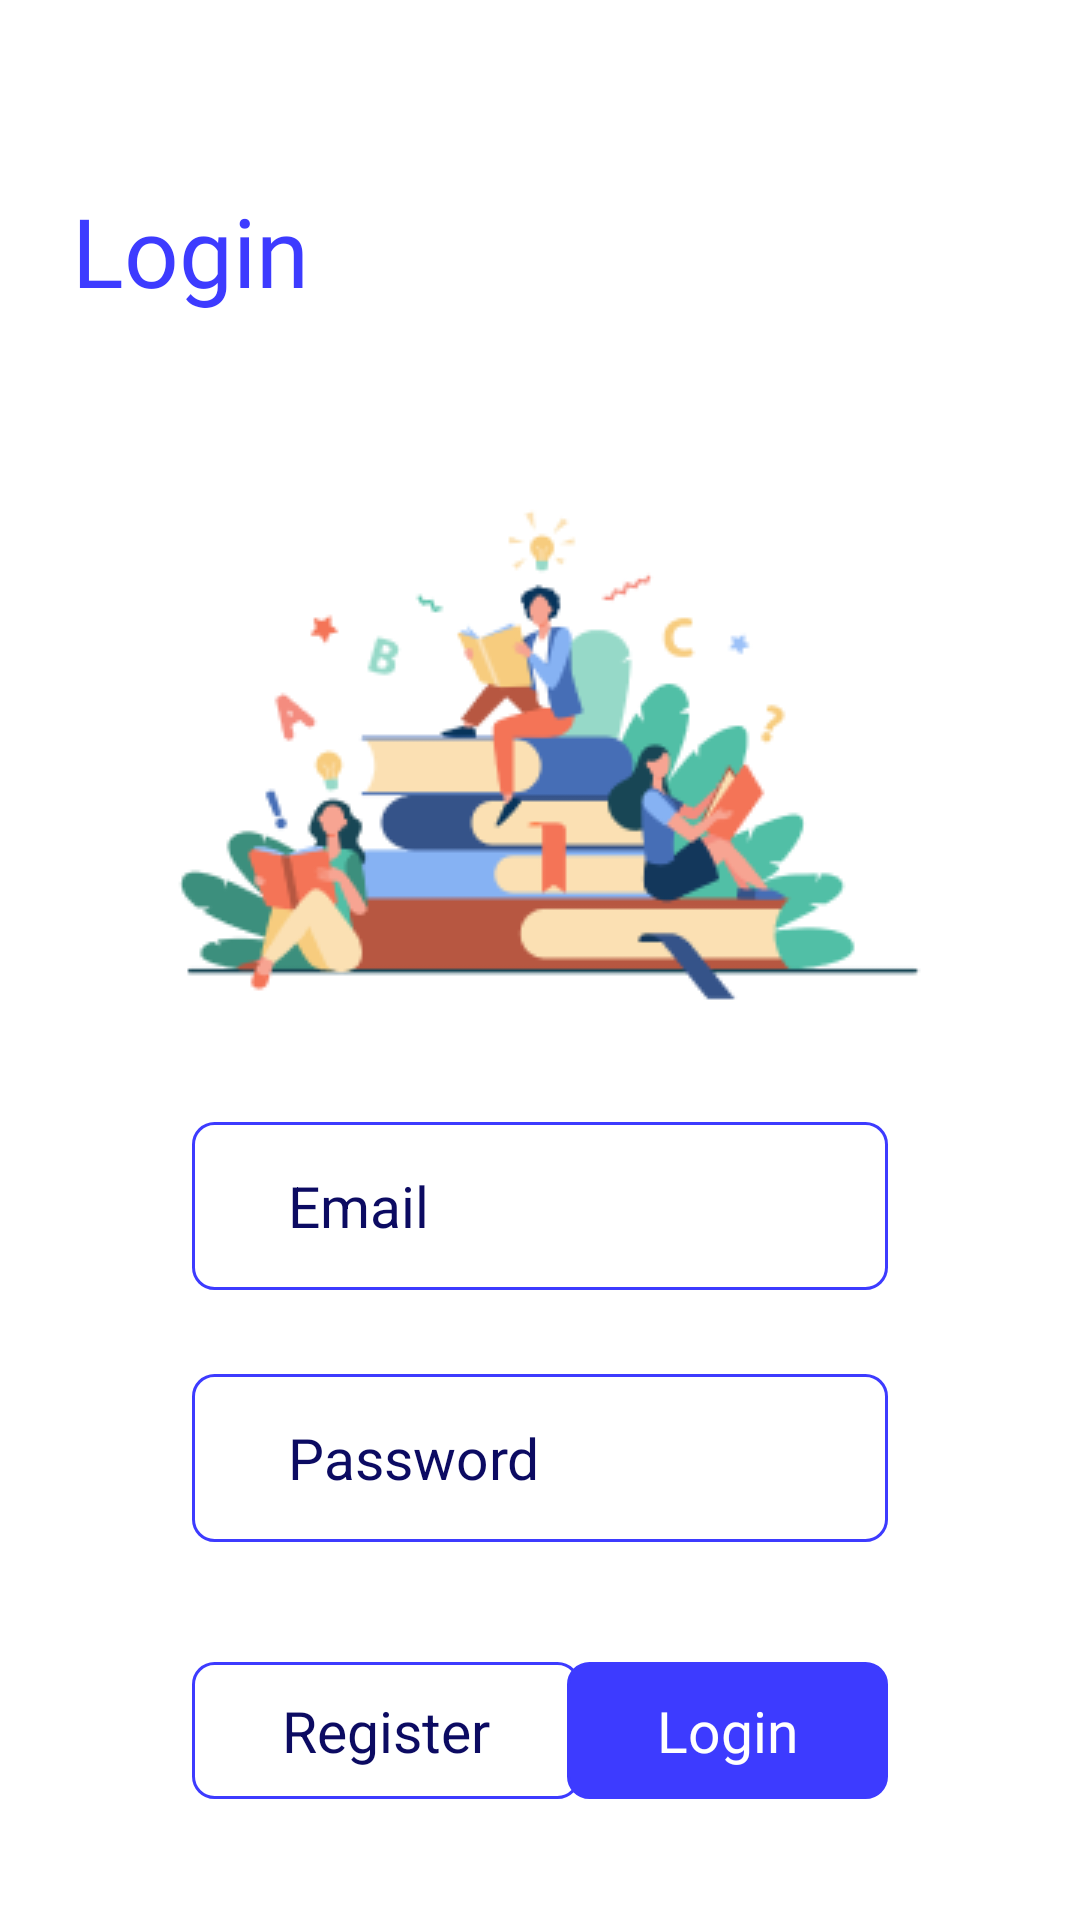

Write the Android layout XML for this screen, with the resource values it uses.
<!-- AndroidManifest.xml: application theme Theme.QazTutor -->
<!-- res/layout/activity_login.xml -->
<?xml version="1.0" encoding="utf-8"?>
<ScrollView xmlns:android="http://schemas.android.com/apk/res/android"
    xmlns:app="http://schemas.android.com/apk/res-auto"
    xmlns:tools="http://schemas.android.com/tools"
    android:layout_width="match_parent"
    android:layout_height="match_parent"
    tools:context=".LoginActivity">

    <androidx.constraintlayout.widget.ConstraintLayout
        android:layout_width="match_parent"
        android:layout_height="match_parent">

        <TextView
            android:id="@+id/loginTextView"
            android:layout_width="wrap_content"
            android:layout_height="wrap_content"
            android:layout_marginLeft="24dp"
            android:layout_marginTop="62dp"
            android:fontFamily="@font/montserrat"
            android:text="Login"
            android:textColor="@color/themeColor"
            android:textSize="32sp"
            app:layout_constraintStart_toStartOf="parent"
            app:layout_constraintTop_toTopOf="parent" />

        <ImageView
            android:id="@+id/loginScreenImageView"
            android:layout_width="wrap_content"
            android:layout_height="wrap_content"
            android:layout_marginTop="14dp"
            android:src="@drawable/login_screen_img"
            app:layout_constraintEnd_toEndOf="parent"
            app:layout_constraintStart_toStartOf="parent"
            app:layout_constraintTop_toBottomOf="@id/loginTextView" />


        <LinearLayout
            android:id="@+id/emailLayout"
            android:layout_width="match_parent"
            android:layout_height="56dp"
            android:layout_marginHorizontal="64dp"
            android:background="@drawable/login_register_input_border"
            app:layout_constraintEnd_toEndOf="parent"
            app:layout_constraintStart_toStartOf="parent"
            app:layout_constraintTop_toBottomOf="@+id/loginScreenImageView">

            <EditText
                android:id="@+id/emailEditText"
                android:layout_width="match_parent"
                android:layout_height="wrap_content"
                android:layout_gravity="center_vertical"
                android:layout_marginLeft="32dp"
                android:background="@android:color/transparent"
                android:backgroundTint="@color/secondColor"
                android:hint="Email"
                android:textColorHint="@color/secondColor"
                android:textSize="19sp" />
        </LinearLayout>

        <LinearLayout
            android:id="@+id/passwordLayout"
            android:layout_width="match_parent"
            android:layout_height="56dp"
            android:layout_marginHorizontal="64dp"
            android:layout_marginTop="28dp"
            android:background="@drawable/login_register_input_border"
            app:layout_constraintEnd_toEndOf="parent"
            app:layout_constraintStart_toStartOf="parent"
            app:layout_constraintTop_toBottomOf="@+id/emailLayout">

            <EditText
                android:id="@+id/passwordEditText"
                android:layout_width="match_parent"
                android:layout_height="wrap_content"
                android:layout_gravity="center_vertical"
                android:layout_marginLeft="32dp"
                android:background="@android:color/transparent"
                android:backgroundTint="@color/secondColor"
                android:hint="Password"
                android:textColorHint="@color/secondColor"
                android:textSize="19sp" />
        </LinearLayout>


        <LinearLayout
            android:id="@+id/registerBtn"
            android:layout_width="wrap_content"
            android:layout_height="wrap_content"
            android:layout_marginTop="40dp"
            android:background="@drawable/login_register_input_border"
            app:layout_constraintStart_toStartOf="@+id/passwordLayout"
            app:layout_constraintTop_toBottomOf="@+id/passwordLayout">

            <TextView
                android:layout_width="wrap_content"
                android:layout_height="wrap_content"
                android:paddingHorizontal="30dp"
                android:paddingVertical="10dp"
                android:text="Register"
                android:textColor="@color/secondColor"
                android:textSize="19sp" />
        </LinearLayout>

        <LinearLayout
            android:id="@+id/loginBtn"
            android:layout_width="wrap_content"
            android:layout_height="wrap_content"
            android:layout_marginTop="40dp"
            android:background="@drawable/login_register_input_border"
            android:backgroundTint="#3D3BFF"
            app:layout_constraintEnd_toEndOf="@+id/passwordLayout"
            app:layout_constraintTop_toBottomOf="@+id/passwordLayout">

            <TextView
                android:layout_width="wrap_content"
                android:layout_height="wrap_content"
                android:paddingHorizontal="30dp"
                android:paddingVertical="10dp"
                android:text="Login"
                android:textColor="@color/white"
                android:textSize="19sp" />
        </LinearLayout>

    </androidx.constraintlayout.widget.ConstraintLayout>

</ScrollView>
<!-- resources referenced by this layout -->
<resources>
  <color name="secondColor">#0C0B62</color>
  <color name="themeColor">#3D3BFF</color>
  <color name="white">#FFFFFFFF</color>
  <!-- drawable login_register_input_border (drawable) -->
  <shape xmlns:android="http://schemas.android.com/apk/res/android"
      android:shape="rectangle">
      <corners android:radius="7dp" />
      <stroke
          android:width="1dp"
          android:color="#3D3BFF" />
  </shape>
  <!-- drawable login_screen_img: png bitmap (drawable, 20002 bytes) -->
  <style name="Theme.QazTutor" parent="Theme.MaterialComponents.DayNight.DarkActionBar">
          
          <item name="colorPrimary">@color/purple_500</item>
          <item name="colorPrimaryVariant">@color/purple_700</item>
          <item name="colorOnPrimary">@color/white</item>
          
          <item name="colorSecondary">@color/teal_200</item>
          <item name="colorSecondaryVariant">@color/teal_700</item>
          <item name="colorOnSecondary">@color/black</item>
          
          <item name="android:statusBarColor" tools:targetApi="l">@color/white</item>
          
          <item name="drawerArrowStyle">@style/DrawerIcon</item>
          <item name="windowActionBar">false</item>
          <item name="windowNoTitle">true</item>
      </style>
  <color name="purple_500">#FF6200EE</color>
  <color name="purple_700">#FF3700B3</color>
  <color name="teal_200">#FF03DAC5</color>
  <color name="teal_700">#FF018786</color>
  <color name="black">#FF000000</color>
  <style name="DrawerIcon" parent="Widget.AppCompat.DrawerArrowToggle">
          <item name="icon">@drawable/nav_menu</item>
      </style>
  <!-- drawable nav_menu: png bitmap (drawable, 254 bytes) -->
</resources>
